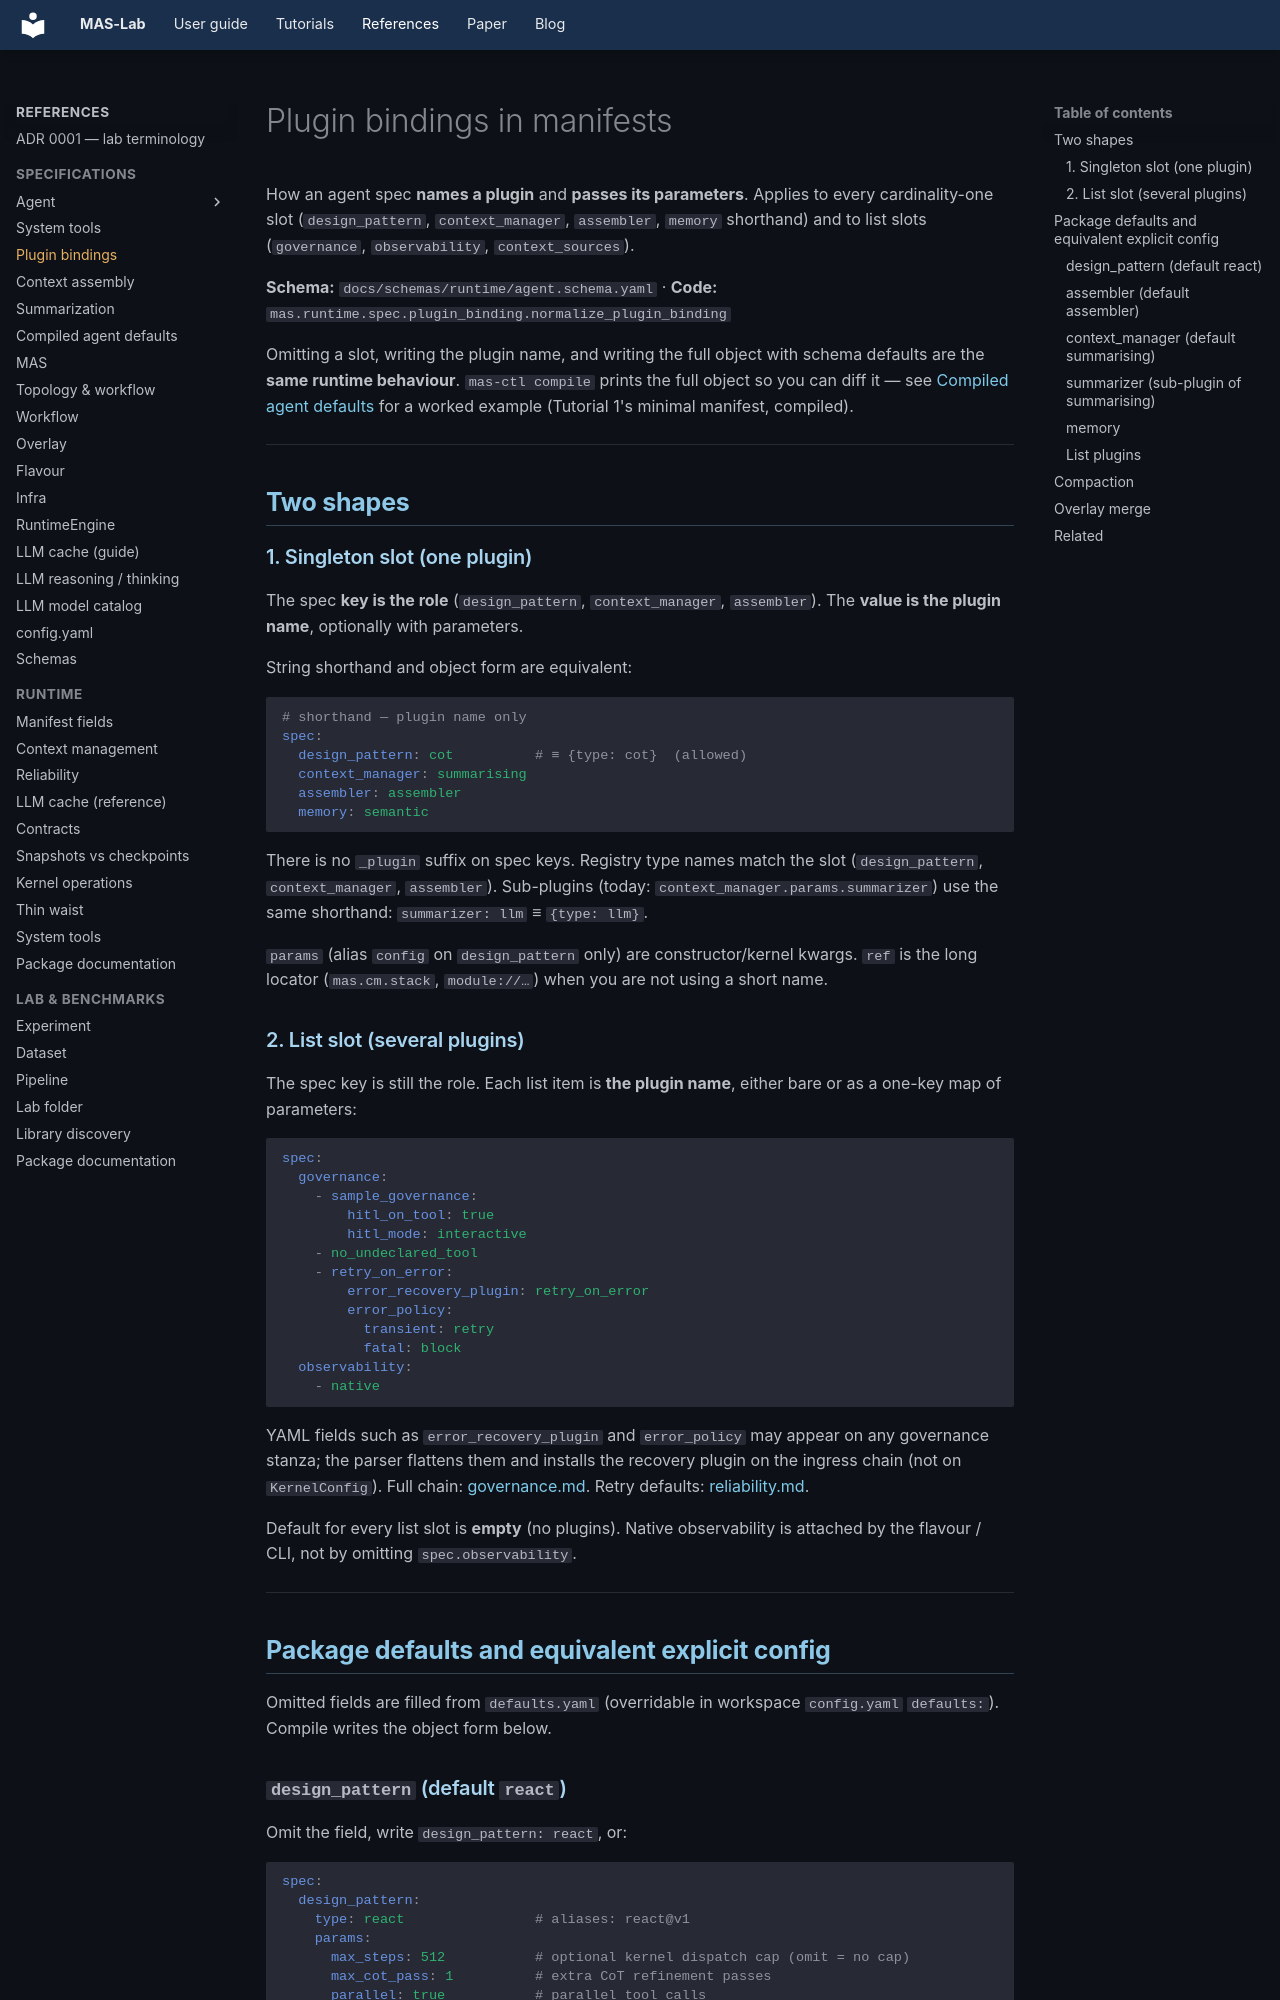

repository: outshift-open/mas-lab · page: manifests/plugin-bindings/index.html · generator: mkdocs

<!--
  Copyright (c) 2026 Cisco Systems, Inc. and its affiliates
  SPDX-License-Identifier: Apache-2.0
-->
# Plugin bindings in manifests

How an agent spec **names a plugin** and **passes its parameters**. Applies to
every cardinality-one slot (`design_pattern`, `context_manager`, `assembler`,
`memory` shorthand) and to list slots (`governance`, `observability`,
`context_sources`).

**Schema:** `docs/schemas/runtime/agent.schema.yaml` · **Code:**
`mas.runtime.spec.plugin_binding.normalize_plugin_binding`

Omitting a slot, writing the plugin name, and writing the full object with
schema defaults are the **same runtime behaviour**. `mas-ctl compile` prints
the full object so you can diff it — see
[Compiled agent defaults](../references/defaults.md) for a worked example
(Tutorial 1's minimal manifest, compiled).

---

## Two shapes

### 1. Singleton slot (one plugin)

The spec **key is the role** (`design_pattern`, `context_manager`, `assembler`).
The **value is the plugin name**, optionally with parameters.

String shorthand and object form are equivalent:

```yaml
# shorthand — plugin name only
spec:
  design_pattern: cot          # ≡ {type: cot}  (allowed)
  context_manager: summarising
  assembler: assembler
  memory: semantic
```

There is no `_plugin` suffix on spec keys. Registry type names match the slot
(`design_pattern`, `context_manager`, `assembler`). Sub-plugins (today:
`context_manager.params.summarizer`) use the same shorthand:
`summarizer: llm` ≡ `{type: llm}`.

`params` (alias `config` on `design_pattern` only) are constructor/kernel
kwargs. `ref` is the long locator (`mas.cm.stack`, `module://…`) when you are
not using a short name.

### 2. List slot (several plugins)

The spec key is still the role. Each list item is **the plugin name**, either
bare or as a one-key map of parameters:

```yaml
spec:
  governance:
    - sample_governance:
        hitl_on_tool: true
        hitl_mode: interactive
    - no_undeclared_tool
    - retry_on_error:
        error_recovery_plugin: retry_on_error
        error_policy:
          transient: retry
          fatal: block
  observability:
    - native
```

YAML fields such as `error_recovery_plugin` and `error_policy` may appear
on any governance stanza; the parser flattens them and installs the
recovery plugin on the ingress chain (not on `KernelConfig`).
Full chain: [governance.md](governance.md). Retry defaults:
[reliability.md](../references/reliability.md).

Default for every list slot is **empty** (no plugins). Native observability is
attached by the flavour / CLI, not by omitting `spec.observability`.

---

## Package defaults and equivalent explicit config

Omitted fields are filled from `defaults.yaml` (overridable in workspace
`config.yaml` `defaults:`). Compile writes the object form below.
